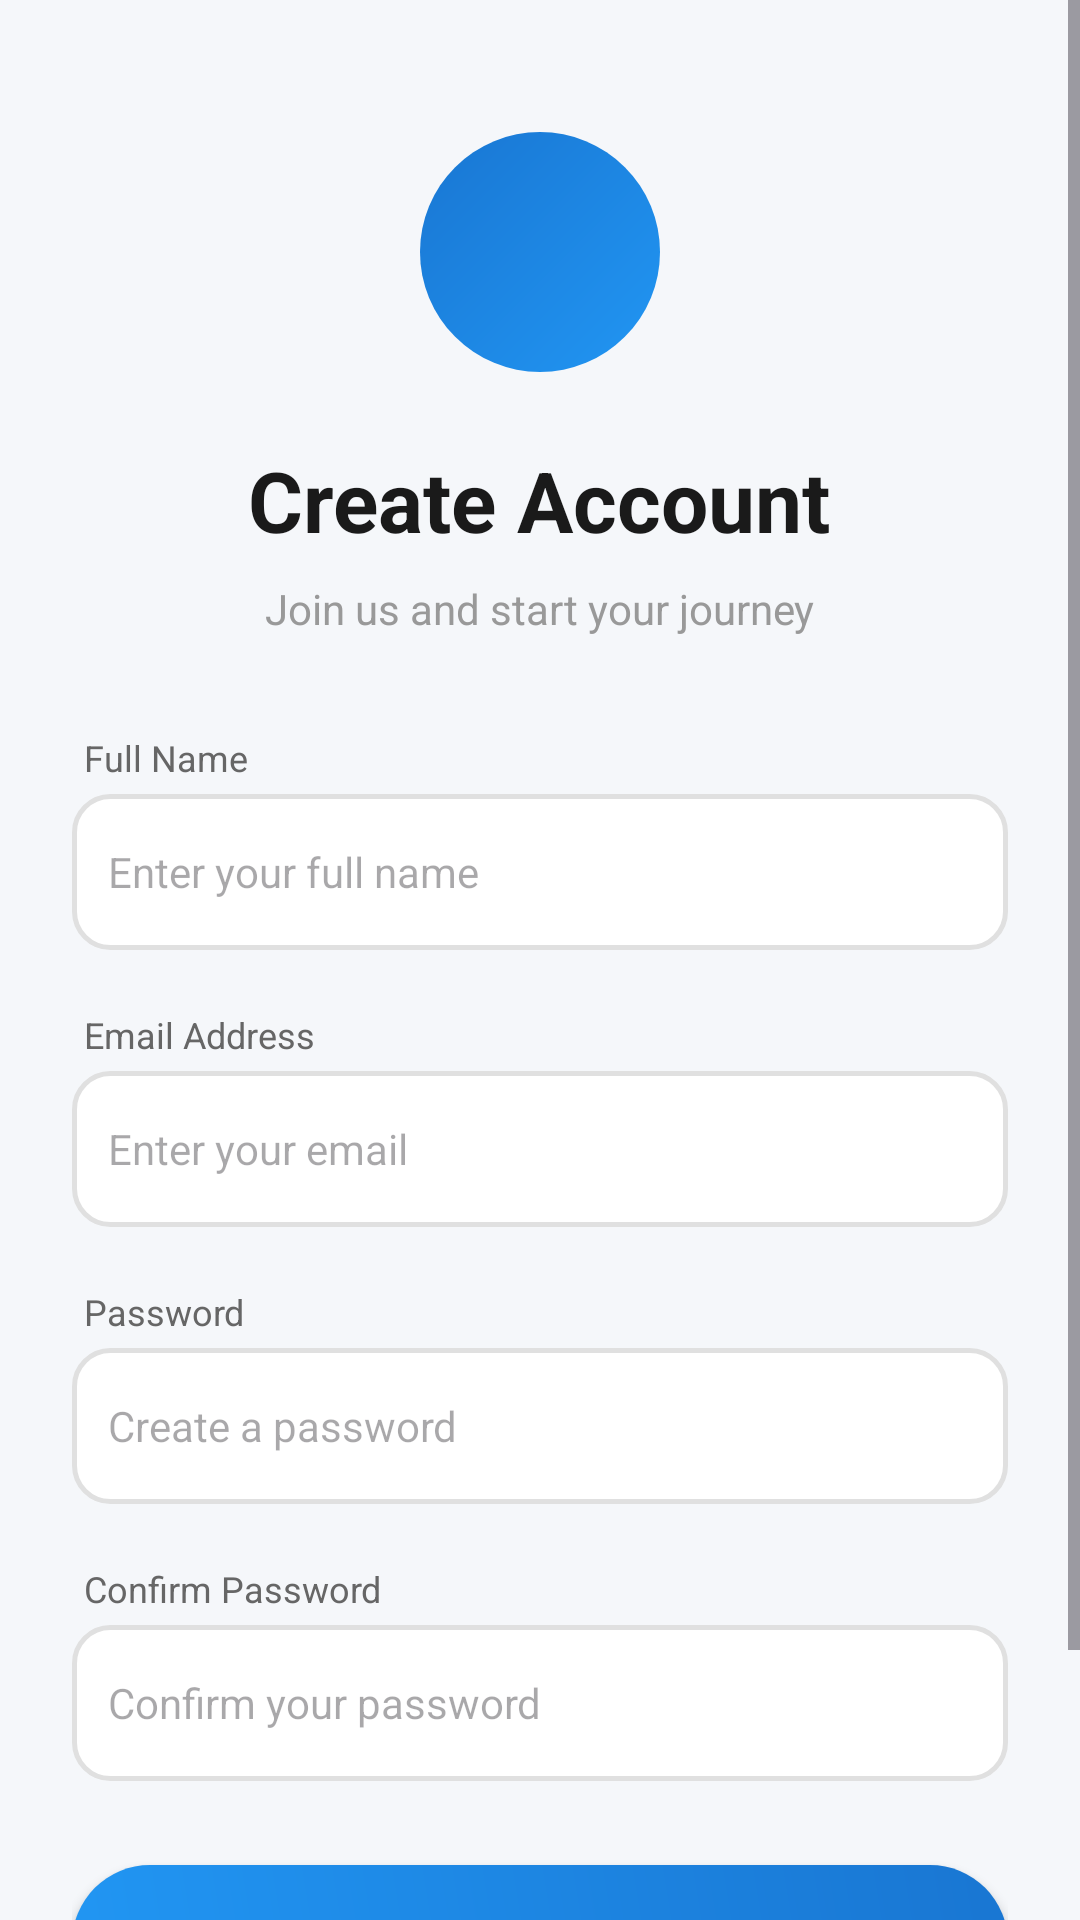

Layout XML and referenced resources for this Android screen:
<!-- AndroidManifest.xml: application theme Theme.Project -->
<!-- res/layout/signup.xml -->
<?xml version="1.0" encoding="utf-8"?>
<ScrollView xmlns:android="http://schemas.android.com/apk/res/android"
    xmlns:app="http://schemas.android.com/apk/res-auto"
    android:id="@+id/main"
    android:layout_width="match_parent"
    android:layout_height="match_parent"
    android:background="#F5F7FA">

    <LinearLayout
        android:layout_width="match_parent"
        android:layout_height="wrap_content"
        android:orientation="vertical"
        android:padding="24dp"
        android:gravity="center_horizontal">

        <LinearLayout
            android:layout_width="80dp"
            android:layout_height="80dp"
            android:background="@drawable/profile_gradient_bg"
            android:gravity="center"
            android:layout_marginBottom="24dp"
            android:layout_marginTop="20dp">

            <ImageView
                android:layout_width="48dp"
                android:layout_height="48dp"
                android:src="@drawable/ic_hotel"
                app:tint="#FFFFFF" />

        </LinearLayout>

        <TextView
            android:id="@+id/tvaccount"
            android:layout_height="wrap_content"
            android:layout_width="wrap_content"
            android:text="Create Account"
            android:textSize="28sp"
            android:textStyle="bold"
            android:textColor="#1A1A1A"
            android:layout_marginBottom="8dp"
            android:gravity="center" />

        <TextView
            android:text="Join us and start your journey"
            android:textSize="14sp"
            android:textColor="#999999"
            android:layout_marginBottom="32dp"
            android:layout_height="wrap_content"
            android:layout_width="wrap_content"/>

        <LinearLayout
            android:layout_width="match_parent"
            android:layout_height="wrap_content"
            android:orientation="vertical"
            android:layout_marginBottom="4dp">

            <TextView
                android:layout_width="wrap_content"
                android:layout_height="wrap_content"
                android:text="Full Name"
                android:textSize="12sp"
                android:textColor="#666666"
                android:layout_marginBottom="4dp"
                android:layout_marginStart="4dp"/>

            <EditText
                android:id="@+id/etname"
                android:layout_width="match_parent"
                android:layout_height="52dp"
                android:hint="Enter your full name"
                android:background="@drawable/edittext_modern"
                android:padding="12dp"
                android:layout_marginBottom="16dp"
                android:textSize="14sp"/>

        </LinearLayout>

        <LinearLayout
            android:layout_width="match_parent"
            android:layout_height="wrap_content"
            android:orientation="vertical"
            android:layout_marginBottom="4dp">

            <TextView
                android:layout_width="wrap_content"
                android:layout_height="wrap_content"
                android:text="Email Address"
                android:textSize="12sp"
                android:textColor="#666666"
                android:layout_marginBottom="4dp"
                android:layout_marginStart="4dp"/>

            <EditText
                android:id="@+id/etemail"
                android:layout_width="match_parent"
                android:layout_height="52dp"
                android:hint="Enter your email"
                android:background="@drawable/edittext_modern"
                android:padding="12dp"
                android:layout_marginBottom="16dp"
                android:textSize="14sp"
                android:inputType="textEmailAddress"/>

        </LinearLayout>

        <LinearLayout
            android:layout_width="match_parent"
            android:layout_height="wrap_content"
            android:orientation="vertical"
            android:layout_marginBottom="4dp">

            <TextView
                android:layout_width="wrap_content"
                android:layout_height="wrap_content"
                android:text="Password"
                android:textSize="12sp"
                android:textColor="#666666"
                android:layout_marginBottom="4dp"
                android:layout_marginStart="4dp"/>

            <EditText
                android:id="@+id/etpass"
                android:layout_width="match_parent"
                android:layout_height="52dp"
                android:hint="Create a password"
                android:inputType="textPassword"
                android:background="@drawable/edittext_modern"
                android:padding="12dp"
                android:layout_marginBottom="16dp"
                android:textSize="14sp"/>

        </LinearLayout>

        <LinearLayout
            android:layout_width="match_parent"
            android:layout_height="wrap_content"
            android:orientation="vertical"
            android:layout_marginBottom="4dp">

            <TextView
                android:layout_width="wrap_content"
                android:layout_height="wrap_content"
                android:text="Confirm Password"
                android:textSize="12sp"
                android:textColor="#666666"
                android:layout_marginBottom="4dp"
                android:layout_marginStart="4dp"/>

            <EditText
                android:id="@+id/etconfirmpass"
                android:layout_width="match_parent"
                android:layout_height="52dp"
                android:hint="Confirm your password"
                android:inputType="textPassword"
                android:background="@drawable/edittext_modern"
                android:padding="12dp"
                android:layout_marginBottom="24dp"
                android:textSize="14sp"/>

        </LinearLayout>

        <Button
            android:id="@+id/btnsignup"
            android:layout_width="match_parent"
            android:layout_height="52dp"
            android:text="Sign Up"
            android:textSize="16sp"
            android:textStyle="bold"
            android:textColor="#FFFFFF"
            android:background="@drawable/button_search_blue"
            app:backgroundTint="@null"
            android:layout_marginBottom="20dp"/>

        <LinearLayout
            android:layout_width="wrap_content"
            android:layout_height="wrap_content"
            android:orientation="horizontal"
            android:layout_marginTop="8dp"
            android:layout_gravity="center_horizontal">

            <TextView
                android:layout_width="wrap_content"
                android:layout_height="wrap_content"
                android:text="Already have an account? "
                android:textColor="#666666"
                android:textSize="14sp"/>

            <TextView
                android:id="@+id/tvlogin"
                android:layout_width="wrap_content"
                android:layout_height="wrap_content"
                android:text="Login"
                android:textColor="#2196F3"
                android:textStyle="bold"
                android:textSize="14sp"
                android:clickable="true"
                android:focusable="true"/>

        </LinearLayout>

    </LinearLayout>
</ScrollView>
<!-- resources referenced by this layout -->
<resources>
  <!-- drawable button_search_blue (drawable) -->
  <shape xmlns:android="http://schemas.android.com/apk/res/android">
      <gradient
          android:startColor="#2196F3"
          android:endColor="#1976D2"
          android:angle="45"/>
      <corners android:radius="28dp"/>
  </shape>
  <!-- drawable edittext_modern (drawable) -->
  <shape xmlns:android="http://schemas.android.com/apk/res/android">
      <solid android:color="#FFFFFF"/>
      <stroke android:width="1.5dp" android:color="#E0E0E0"/>
      <corners android:radius="12dp"/>
  </shape>
  <!-- drawable profile_gradient_bg (drawable) -->
  <?xml version="1.0" encoding="utf-8"?>
  <shape xmlns:android="http://schemas.android.com/apk/res/android">
      <gradient
          android:startColor="#2196F3"
          android:endColor="#1976D2"
          android:angle="135" />
      <corners android:radius="40dp" />
  </shape>
  <style name="Theme.Project" parent="Base.Theme.Project" />
  <style name="Base.Theme.Project" parent="Theme.Material3.DayNight.NoActionBar">
          <item name="colorPrimary">#2196F3</item>
          <item name="colorPrimaryVariant">#1976D2</item>
          <item name="colorSecondary">#FF9800</item>
      </style>
</resources>
